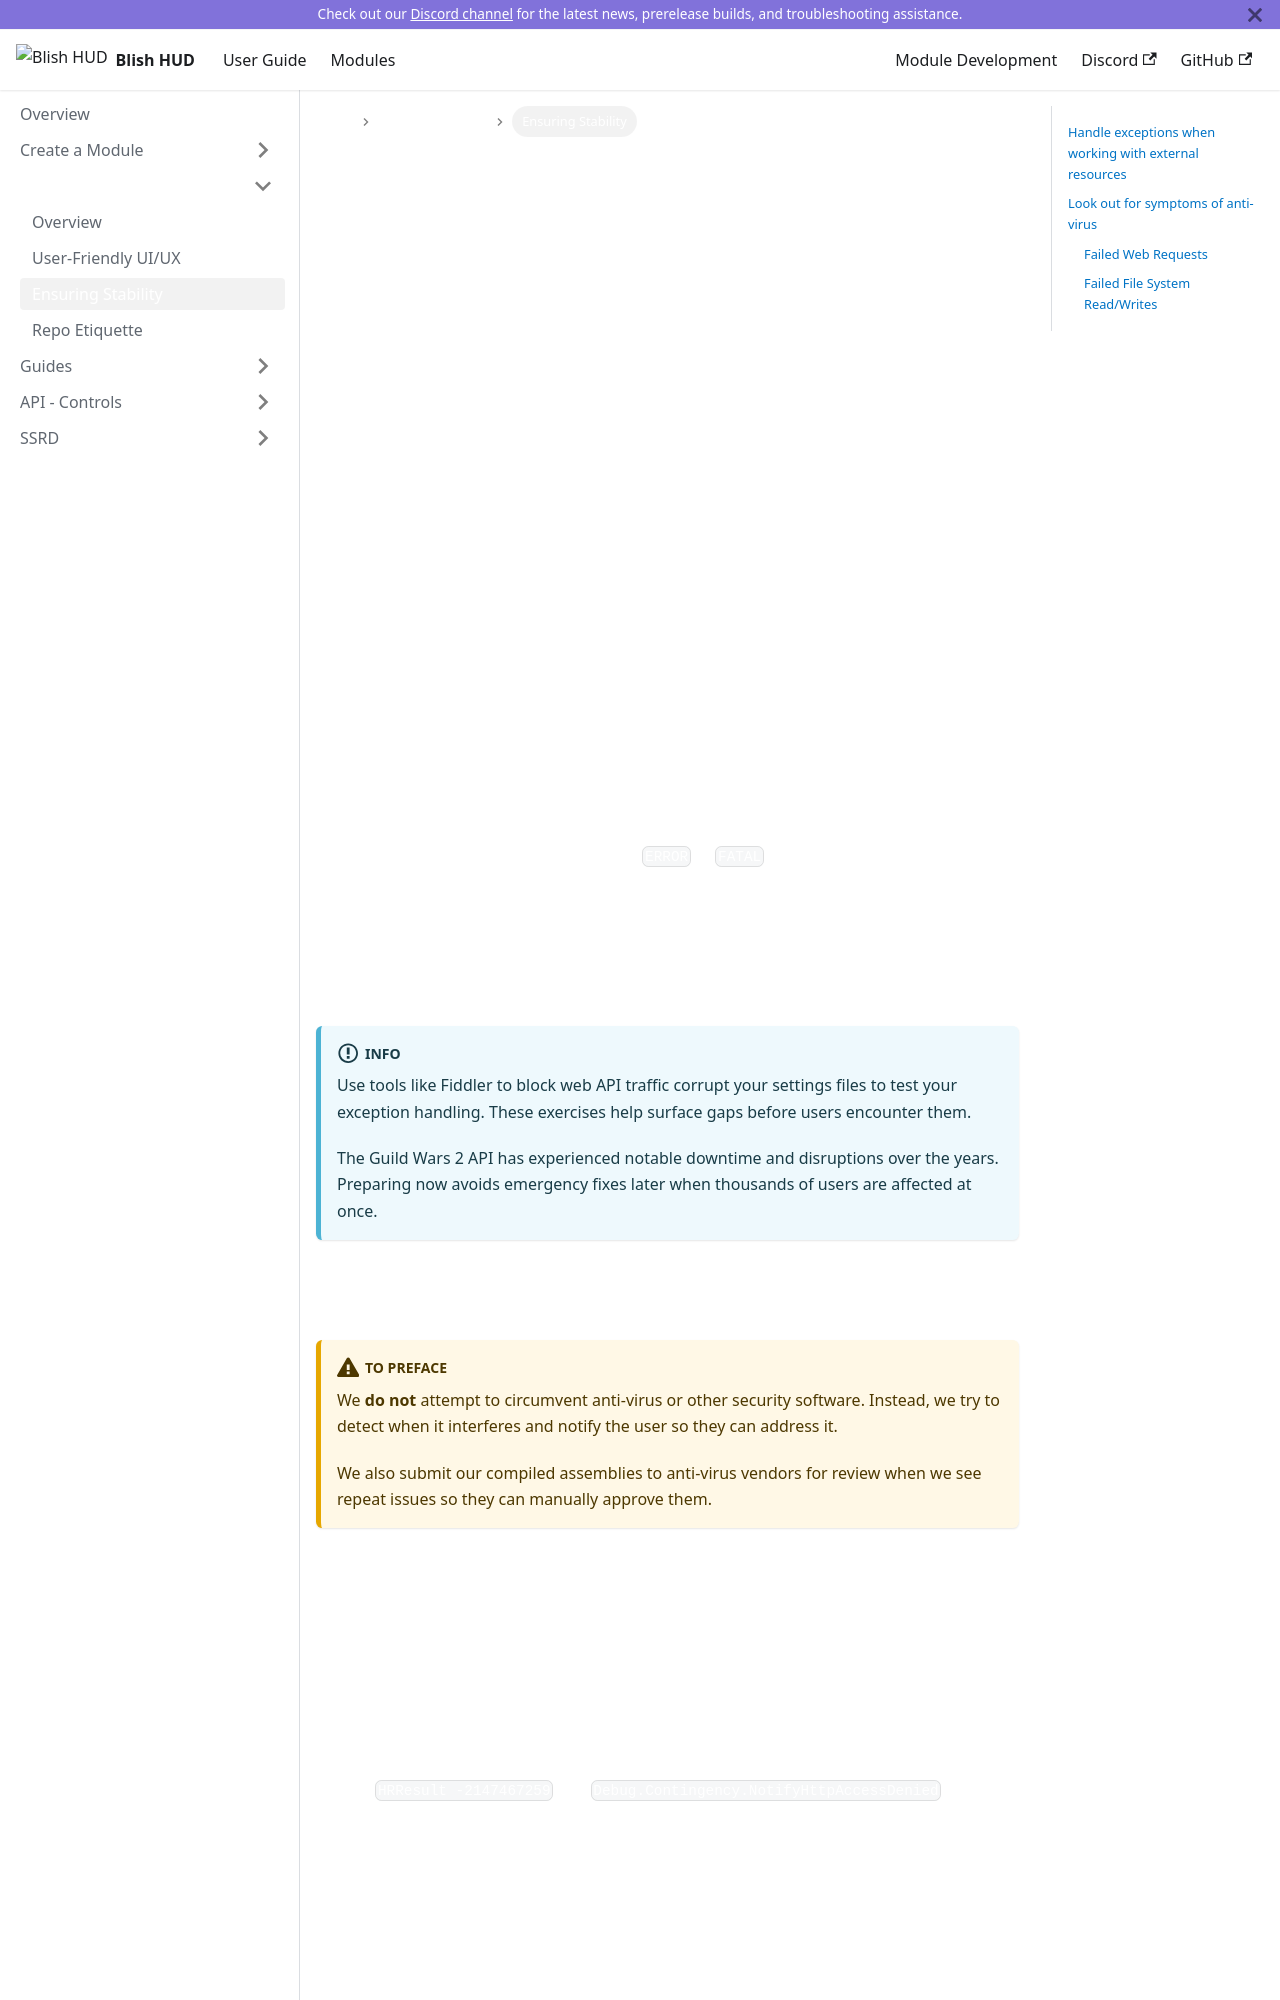

repository: blish-hud/new.blishhud.com · page: docs/modules/module-citizen/ensuring-stability/index.html · generator: docusaurus

---
id: ensuring-stability
title: Ensuring Stability
---

While Blish HUD does everything it can to avoid crashing when modules misbehave, your module should also catch and handle exceptions appropriately.

With tens of thousands of users, your module will run on many system configurations, security products, and other environmental variables.  Design it to be resilient to these differences.

## Handle exceptions when working with external resources

Whenever you read a file, make a web request, or use any other external resource, be prepared for the resource to be unavailable.

In these scenarios:
- **Wrap calls in try/catch blocks** and handle exceptions appropriately.
- **Notify the user when a failure blocks core functionality.**  For non-critical features, indicate in the UI when a feature is unavailable because an external call failed (and provide details if possible).
- **Provide graceful fallbacks** such as disabling affected features with a note if something fails to load.  Clear messaging prevents confusion when something is temporarily unavailable.
- **Log the issue** using your logger.  Avoid `ERROR` or `FATAL` levels for environmental failures you are already handling to prevent flooding Sentry with reports you cannot directly resolve.
- **Use reasonable retry logic.**  If a failure may be transient, consider a limited retry after a delay or on a spaced interval.  This allows your module to self-heal without thrashing the user's system.

:::info
Use tools like Fiddler to block web API traffic corrupt your settings files to test your exception handling.  These exercises help surface gaps before users encounter them.

The Guild Wars 2 API has experienced notable downtime and disruptions over the years.  Preparing now avoids emergency fixes later when thousands of users are affected at once.
:::

## Look out for symptoms of anti-virus

:::caution To preface
We **do not** attempt to circumvent anti-virus or other security software.  Instead, we try to detect when it interferes and notify the user so they can address it.

We also submit our compiled assemblies to anti-virus vendors for review when we see repeat issues so they can manually approve them.
:::

Even with signed releases, some anti-virus solutions may still block behavior.  Common examples include:
